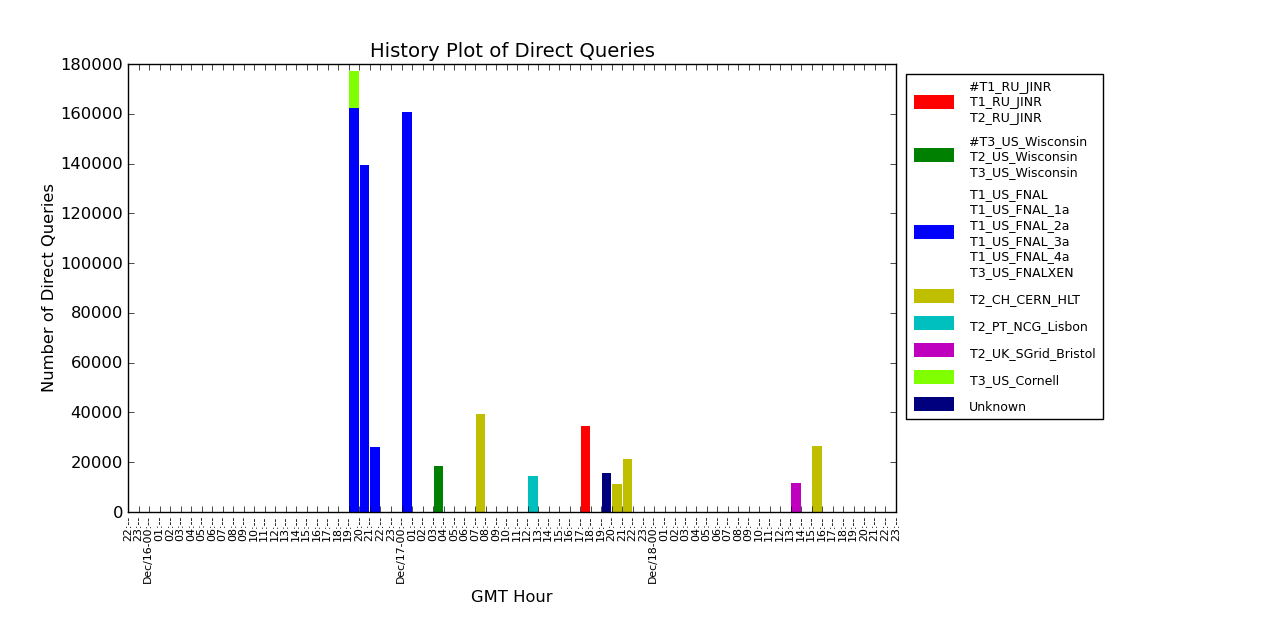

Source data for this figure (header and first rows):
ISP, Time, Squid queries, Direct queries
JINR, 1387299600, 5178, 34667
Wisconsin, 1387249200, 11307, 18592
Fermilab, 1387238400, 15815, 160576
Fermilab, 1387227600, 14979, 26043
Fermilab, 1387224000, 11527, 139551
Fermilab, 1387220400, 9904, 162207
CERN HLT, 1387310400, 0, 11092
CERN HLT, 1387314000, 0, 21204
CERN HLT, 1387263600, 0, 39529
CERN HLT, 1387378800, 0, 26621
Lisbon, 1387281600, 143, 14637
Bristol, 1387285200, 2811, 11840
Cornell, 1387220400, 0, 15669
